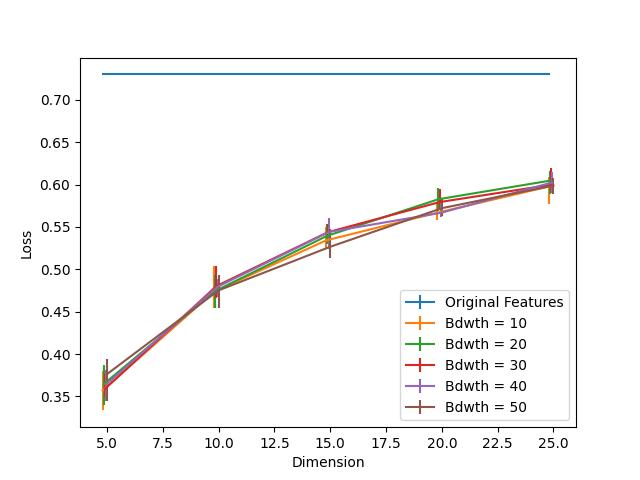

Data behind this chart, as committed beside it:
Dimension, Bdwth = 10, Bdwth = 10 25, Bdwth = 10 75, Bdwth = 20, Bdwth = 20 25, Bdwth = 20 75, Bdwth = 30, Bdwth = 30 25, Bdwth = 30 75, Bdwth = 40, Bdwth = 40 25, Bdwth = 40 75, Bdwth = 50, Bdwth = 50 25, Bdwth = 50 75, Original Features
5, 0.3571, 0.0235, 0.0225, 0.3646, 0.025, 0.0229, 0.3588, 0.0094, 0.0183, 0.364, 0.0198, 0.017, 0.3764, 0.0315, 0.0178, 0.7299
10, 0.4737, 0.0188, 0.0299, 0.4745, 0.0199, 0.0192, 0.4802, 0.0135, 0.0233, 0.4794, 0.0117, 0.0095, 0.4752, 0.0211, 0.0178, 0.7299
15, 0.534, 0.0105, 0.0155, 0.5394, 0.0091, 0.0138, 0.5438, 0.0053, 0.0094, 0.5441, 0.0199, 0.0169, 0.5266, 0.0131, 0.0212, 0.7299
20, 0.5668, 0.0085, 0.0113, 0.5827, 0.0134, 0.013, 0.5793, 0.0093, 0.0157, 0.5666, 0.005, 0.0115, 0.5721, 0.0094, 0.0103, 0.7299
25, 0.5977, 0.0206, 0.0111, 0.6046, 0.0156, 0.0116, 0.5998, 0.0076, 0.0199, 0.6025, 0.0126, 0.0123, 0.5988, 0.0097, 0.0085, 0.7299
